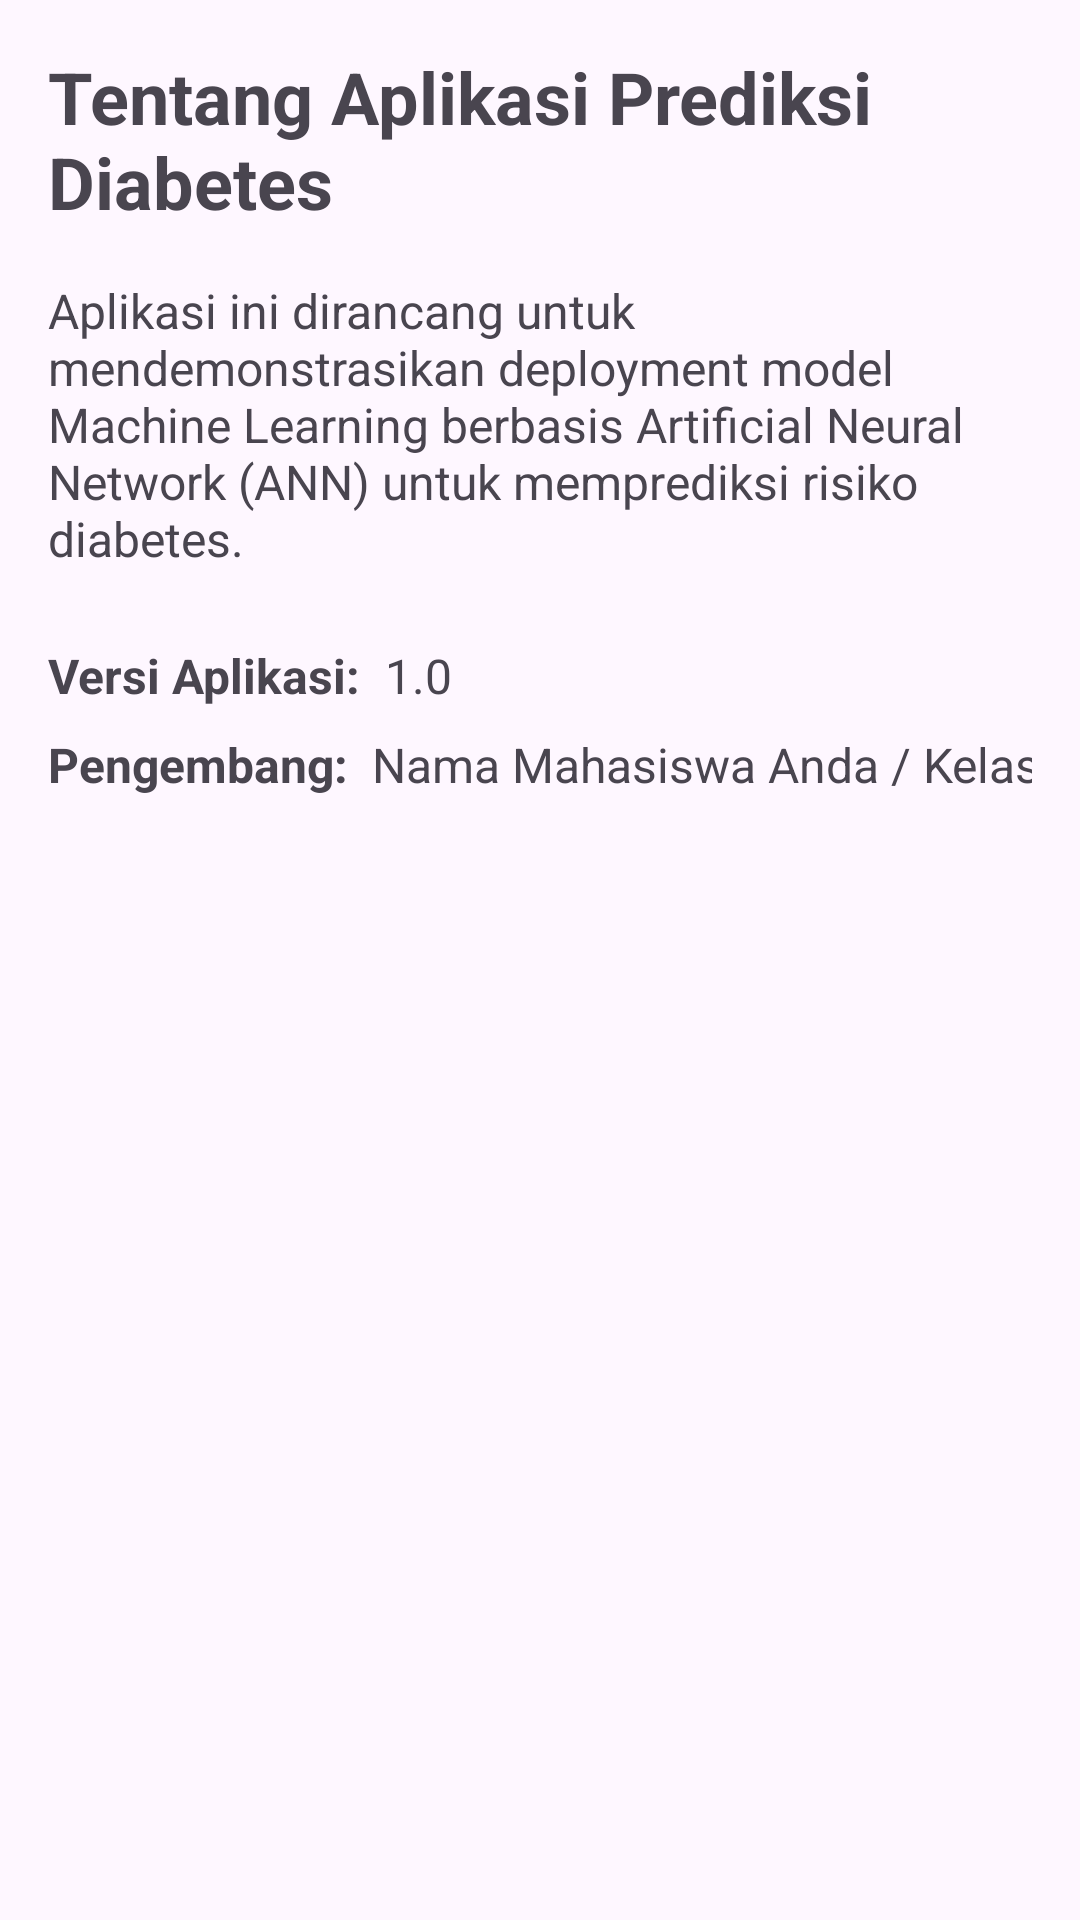

The Android layout XML behind this screen, and the referenced resources:
<!-- AndroidManifest.xml: application theme Theme.MachineLearning_Model_Deployment -->
<!-- res/layout/activity_about_app.xml -->
<?xml version="1.0" encoding="utf-8"?>
<ScrollView xmlns:android="http://schemas.android.com/apk/res/android"
    xmlns:app="http://schemas.android.com/apk/res-auto"
    xmlns:tools="http://schemas.android.com/tools"
    android:layout_width="match_parent"
    android:layout_height="match_parent"
    tools:context=".AboutAppActivity">

    <androidx.constraintlayout.widget.ConstraintLayout
        android:layout_width="match_parent"
        android:layout_height="wrap_content"
        android:padding="16dp">

        <TextView
            android:id="@+id/tv_about_title"
            android:layout_width="wrap_content"
            android:layout_height="wrap_content"
            android:text="Tentang Aplikasi Prediksi Diabetes"
            android:textSize="24sp"
            android:textStyle="bold"
            app:layout_constraintEnd_toEndOf="parent"
            app:layout_constraintStart_toStartOf="parent"
            app:layout_constraintTop_toTopOf="parent" />

        <TextView
            android:id="@+id/tv_about_content"
            android:layout_width="0dp"
            android:layout_height="wrap_content"
            android:layout_marginTop="16dp"
            android:text="@string/about_app_description"
            android:textSize="16sp"
            app:layout_constraintEnd_toEndOf="parent"
            app:layout_constraintStart_toStartOf="parent"
            app:layout_constraintTop_toBottomOf="@id/tv_about_title" />

        <TextView
            android:id="@+id/tv_app_version_label"
            android:layout_width="wrap_content"
            android:layout_height="wrap_content"
            android:text="Versi Aplikasi:"
            android:textSize="16sp"
            android:textStyle="bold"
            android:layout_marginTop="24dp"
            app:layout_constraintStart_toStartOf="parent"
            app:layout_constraintTop_toBottomOf="@id/tv_about_content" />

        <TextView
            android:id="@+id/tv_app_version"
            android:layout_width="wrap_content"
            android:layout_height="wrap_content"
            android:layout_marginStart="8dp"
            android:text="1.0"
            android:textSize="16sp"
            app:layout_constraintStart_toEndOf="@id/tv_app_version_label" app:layout_constraintTop_toTopOf="@id/tv_app_version_label" />

        <TextView
            android:id="@+id/tv_developer_label"
            android:layout_width="wrap_content"
            android:layout_height="wrap_content"
            android:text="Pengembang:"
            android:textSize="16sp"
            android:textStyle="bold"
            android:layout_marginTop="8dp"
            app:layout_constraintStart_toStartOf="parent"
            app:layout_constraintTop_toBottomOf="@id/tv_app_version_label" />

        <TextView
            android:id="@+id/tv_developer_name"
            android:layout_width="wrap_content"
            android:layout_height="wrap_content"
            android:layout_marginStart="8dp"
            android:text="Nama Mahasiswa Anda / Kelas" android:textSize="16sp"
            app:layout_constraintStart_toEndOf="@id/tv_developer_label"
            app:layout_constraintTop_toTopOf="@id/tv_developer_label" />

    </androidx.constraintlayout.widget.ConstraintLayout>
</ScrollView>
<!-- resources referenced by this layout -->
<resources>
  <string name="about_app_description">Aplikasi ini dirancang untuk mendemonstrasikan deployment model Machine Learning berbasis Artificial Neural Network (ANN) untuk memprediksi risiko diabetes.</string>
  <style name="Theme.MachineLearning_Model_Deployment" parent="Base.Theme.MachineLearning_Model_Deployment" />
  <style name="Base.Theme.MachineLearning_Model_Deployment" parent="Theme.Material3.DayNight.NoActionBar">
          
      </style>
</resources>
